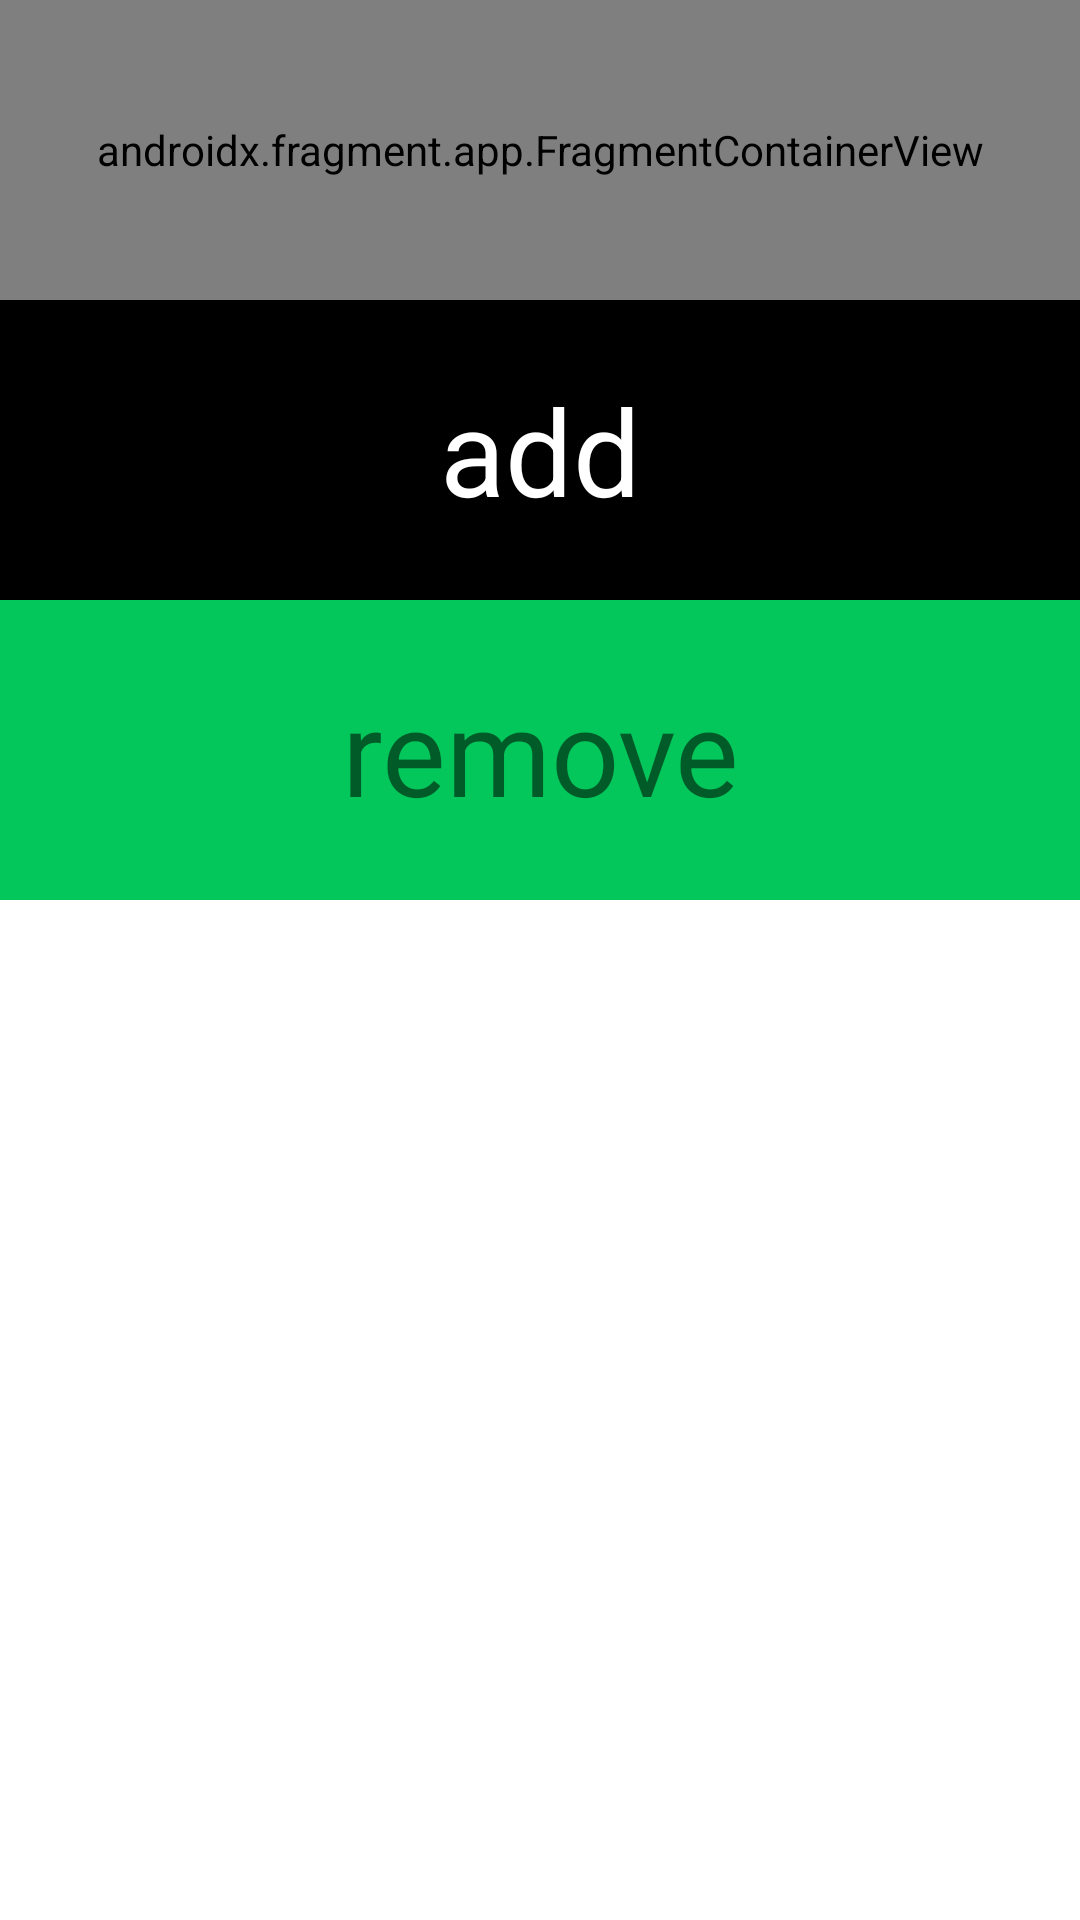

This screen was rendered from an Android layout file. Write that file and the resources it references.
<!-- AndroidManifest.xml: application theme Theme.Practice_Android -->
<!-- res/layout/activity_fragment.xml -->
<?xml version="1.0" encoding="utf-8"?>
<androidx.appcompat.widget.LinearLayoutCompat xmlns:android="http://schemas.android.com/apk/res/android"
    xmlns:app="http://schemas.android.com/apk/res-auto"
    xmlns:tools="http://schemas.android.com/tools"
    android:layout_width="match_parent"
    android:layout_height="match_parent"
    android:orientation="vertical"
    tools:context=".FragmentActivity">

    <androidx.fragment.app.FragmentContainerView
        android:id="@+id/fragment_first"
        android:name="com.example.practice_android.FragmentFirst"
        android:layout_width="match_parent"
        android:layout_height="100dp"
        tools:layout="@layout/first_fragment" />

    <TextView
        android:textColor="@color/white"
        android:id="@+id/add"
        android:layout_width="match_parent"
        android:layout_height="100dp"
        android:background="@color/black"
        android:gravity="center"
        android:text="add"
        android:textSize="40dp" />

    <TextView
        android:id="@+id/remove"
        android:layout_width="match_parent"
        android:layout_height="100dp"
        android:background="@color/naver"
        android:gravity="center"
        android:text="remove"
        android:textSize="40dp" />

    <androidx.appcompat.widget.LinearLayoutCompat
        android:id="@+id/root"
        android:layout_width="match_parent"
        android:layout_height="match_parent" />


</androidx.appcompat.widget.LinearLayoutCompat>
<!-- res/layout/first_fragment.xml (included above) -->
<?xml version="1.0" encoding="utf-8"?>
<androidx.appcompat.widget.LinearLayoutCompat xmlns:android="http://schemas.android.com/apk/res/android"
    android:layout_width="match_parent"
    android:layout_height="match_parent"
    android:orientation="vertical">

    <TextView
        android:textSize="40dp"
        android:text="fragment"
        android:layout_width="match_parent"
        android:layout_height="100dp"
        android:background="@color/teal_200"
        android:gravity="center"/>


</androidx.appcompat.widget.LinearLayoutCompat>
<!-- resources referenced by this layout -->
<resources>
  <color name="black">#FF000000</color>
  <color name="naver">#03C75A</color>
  <color name="teal_200">#FF03DAC5</color>
  <color name="white">#FFFFFFFF</color>
  <style name="Theme.Practice_Android" parent="Theme.MaterialComponents.DayNight.DarkActionBar">
          
          <item name="colorPrimary">@color/purple_500</item>
          <item name="colorPrimaryVariant">@color/purple_700</item>
          <item name="colorOnPrimary">@color/white</item>
          
          <item name="colorSecondary">@color/teal_200</item>
          <item name="colorSecondaryVariant">@color/teal_700</item>
          <item name="colorOnSecondary">@color/black</item>
          
          <item name="android:statusBarColor">?attr/colorPrimaryVariant</item>
          
      </style>
  <color name="purple_500">#FF6200EE</color>
  <color name="purple_700">#FF3700B3</color>
  <color name="teal_700">#FF018786</color>
</resources>
